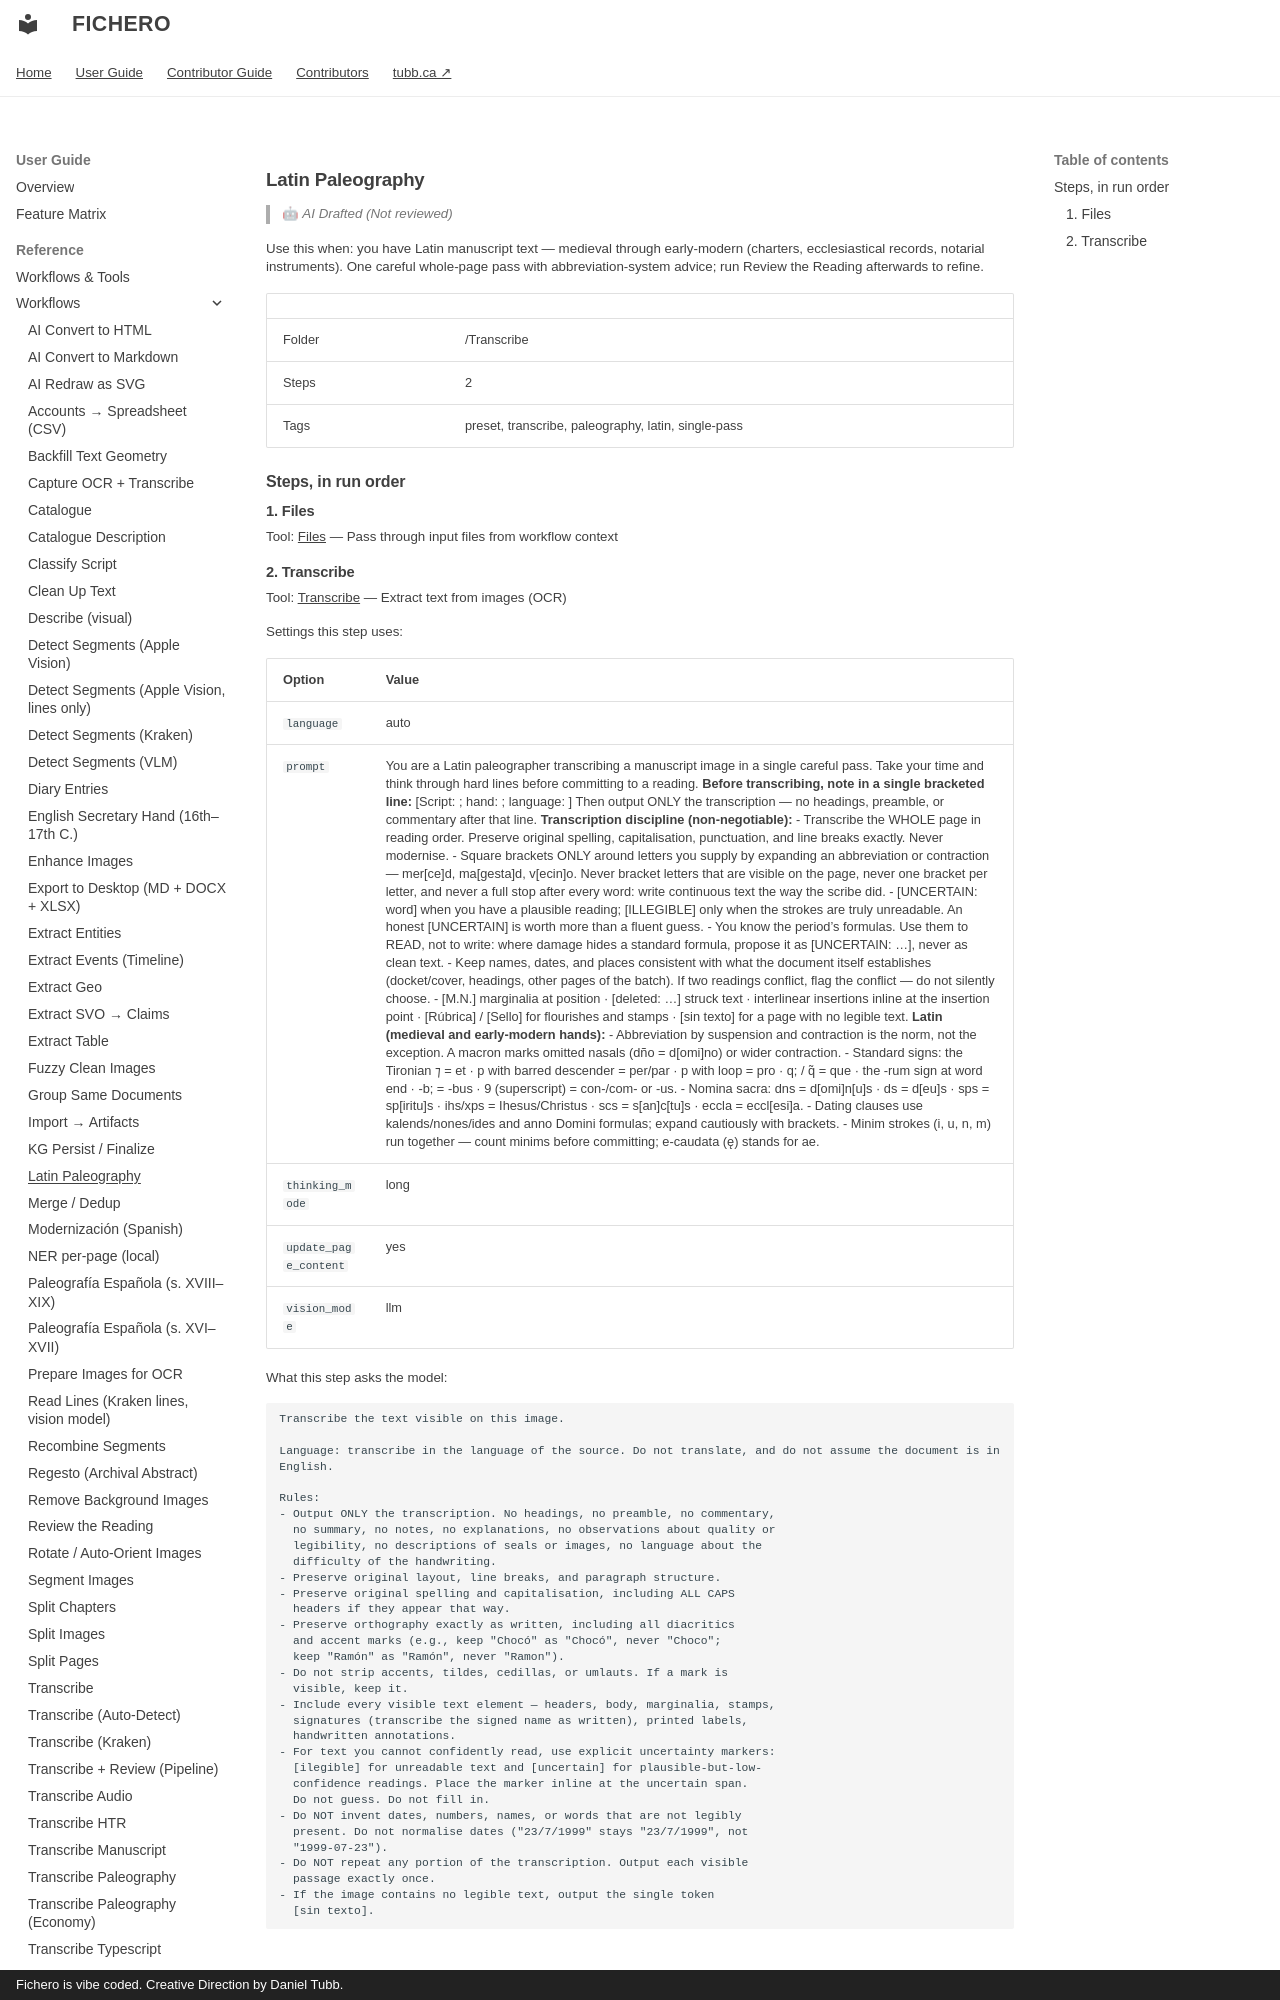

repository: dtubb/fichero · page: reference_manual/tool_references/workflows/latin-paleography/index.html · generator: mkdocs · copyright: Fichero is vibe coded. Creative Direction by Daniel Tubb.

<!-- GENERATED by scripts/generate_capability_reference.py — do not edit by hand. -->

# Latin Paleography

> 🤖 *AI Drafted (Not reviewed)*

Use this when: you have Latin manuscript text — medieval through early-modern (charters, ecclesiastical records, notarial instruments). One careful whole-page pass with abbreviation-system advice; run Review the Reading afterwards to refine.

| | |
| --- | --- |
| Folder | /Transcribe |
| Steps | 2 |
| Tags | preset, transcribe, paleography, latin, single-pass |

## Steps, in run order

### 1. Files

Tool: [Files](../tools/files.md) — Pass through input files from workflow context
